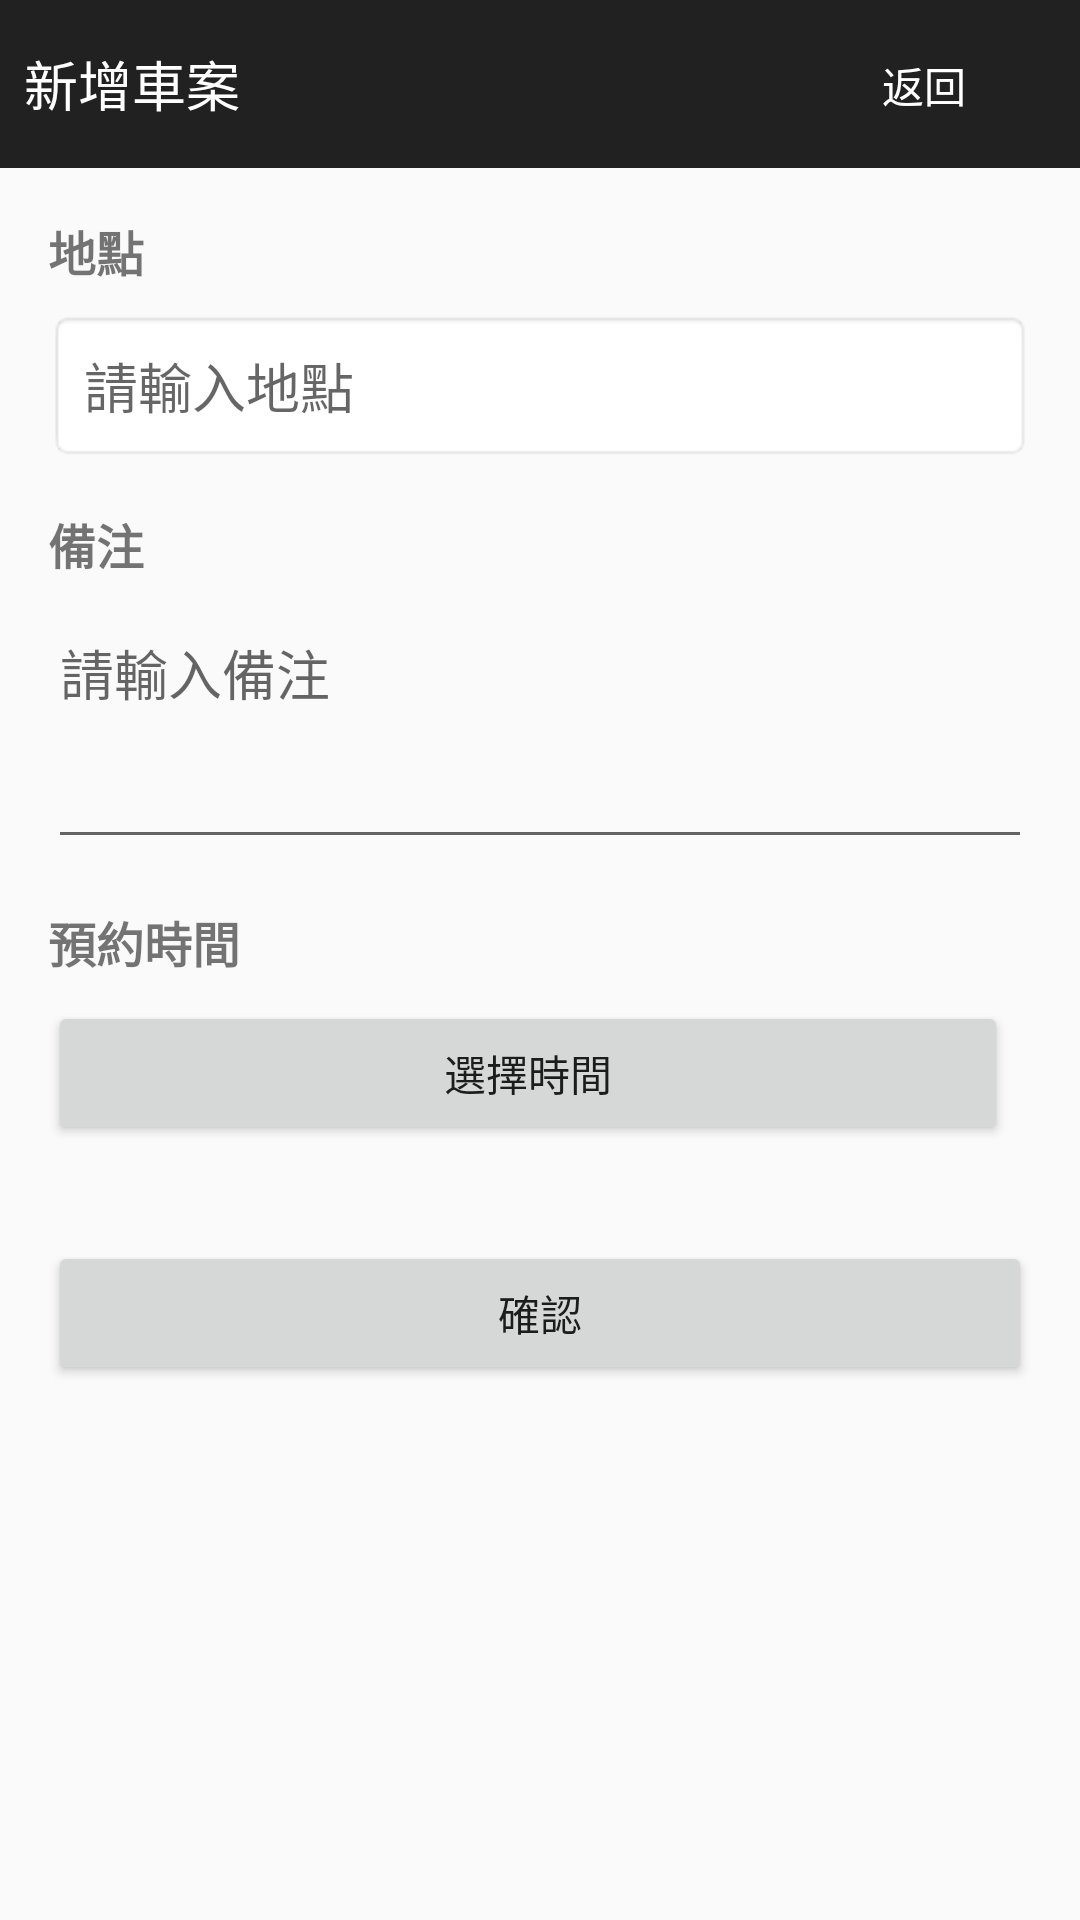

Layout XML and referenced resources for this Android screen:
<!-- AndroidManifest.xml: application theme Theme.AppCompat.Light.DarkActionBar -->
<!-- res/layout/activity_new_case.xml -->
<?xml version="1.0" encoding="utf-8"?>
<LinearLayout xmlns:android="http://schemas.android.com/apk/res/android"
    android:layout_width="match_parent"
    android:layout_height="match_parent"
    android:orientation="vertical">

    <RelativeLayout
        android:layout_width="match_parent"
        android:layout_height="?attr/actionBarSize"
        android:background="?attr/colorPrimary"
        android:padding="8dp">

        <TextView
            android:id="@+id/titleTextView"
            android:layout_width="wrap_content"
            android:layout_height="wrap_content"
            android:layout_centerVertical="true"
            android:text="新增車案"
            android:textColor="@android:color/white"
            android:textSize="18sp"/>

        <Button
            android:id="@+id/backButton"
            android:layout_width="wrap_content"
            android:layout_height="wrap_content"
            android:layout_alignParentEnd="true"
            android:layout_centerVertical="true"
            android:text="返回"
            android:textColor="@android:color/white"
            style="@style/Widget.AppCompat.Button.Borderless"/>
    </RelativeLayout>

    <ScrollView
        android:layout_width="match_parent"
        android:layout_height="match_parent">

        <LinearLayout
            android:layout_width="match_parent"
            android:layout_height="wrap_content"
            android:orientation="vertical"
            android:padding="16dp">

            <TextView
                android:layout_width="wrap_content"
                android:layout_height="wrap_content"
                android:text="地點"
                android:textSize="16sp"
                android:textStyle="bold"
                android:layout_marginBottom="8dp"/>

            <EditText
                android:id="@+id/locationEditText"
                android:layout_width="match_parent"
                android:layout_height="wrap_content"
                android:hint="請輸入地點"
                android:inputType="text"
                android:focusable="false"
                android:clickable="true"
                android:background="@android:drawable/editbox_background"
                android:padding="12dp"
                android:layout_marginBottom="16dp"/>

            <TextView
                android:layout_width="wrap_content"
                android:layout_height="wrap_content"
                android:text="備注"
                android:textSize="16sp"
                android:textStyle="bold"
                android:layout_marginBottom="8dp"/>

            <EditText
                android:id="@+id/noteEditText"
                android:layout_width="match_parent"
                android:layout_height="wrap_content"
                android:hint="請輸入備注"
                android:inputType="textMultiLine|text"
                android:minLines="3"
                android:gravity="top"
                android:layout_marginBottom="16dp"/>

            <TextView
                android:layout_width="wrap_content"
                android:layout_height="wrap_content"
                android:text="預約時間"
                android:textSize="16sp"
                android:textStyle="bold"
                android:layout_marginBottom="8dp"/>

            <LinearLayout
                android:layout_width="match_parent"
                android:layout_height="wrap_content"
                android:orientation="horizontal"
                android:layout_marginBottom="16dp">

                <Button
                    android:id="@+id/timeButton"
                    android:layout_width="0dp"
                    android:layout_height="wrap_content"
                    android:layout_weight="1"
                    android:text="選擇時間"
                    android:layout_marginEnd="8dp"/>

                <TextView
                    android:id="@+id/currentTimeTextView"
                    android:layout_width="wrap_content"
                    android:layout_height="wrap_content"
                    android:layout_gravity="center_vertical"
                    android:textColor="@android:color/darker_gray"/>
            </LinearLayout>

            <Button
                android:id="@+id/confirmButton"
                android:layout_width="match_parent"
                android:layout_height="wrap_content"
                android:text="確認"
                android:layout_marginTop="16dp"/>
        </LinearLayout>
    </ScrollView>
</LinearLayout>
<!-- resources referenced by this layout -->
<resources>

</resources>
